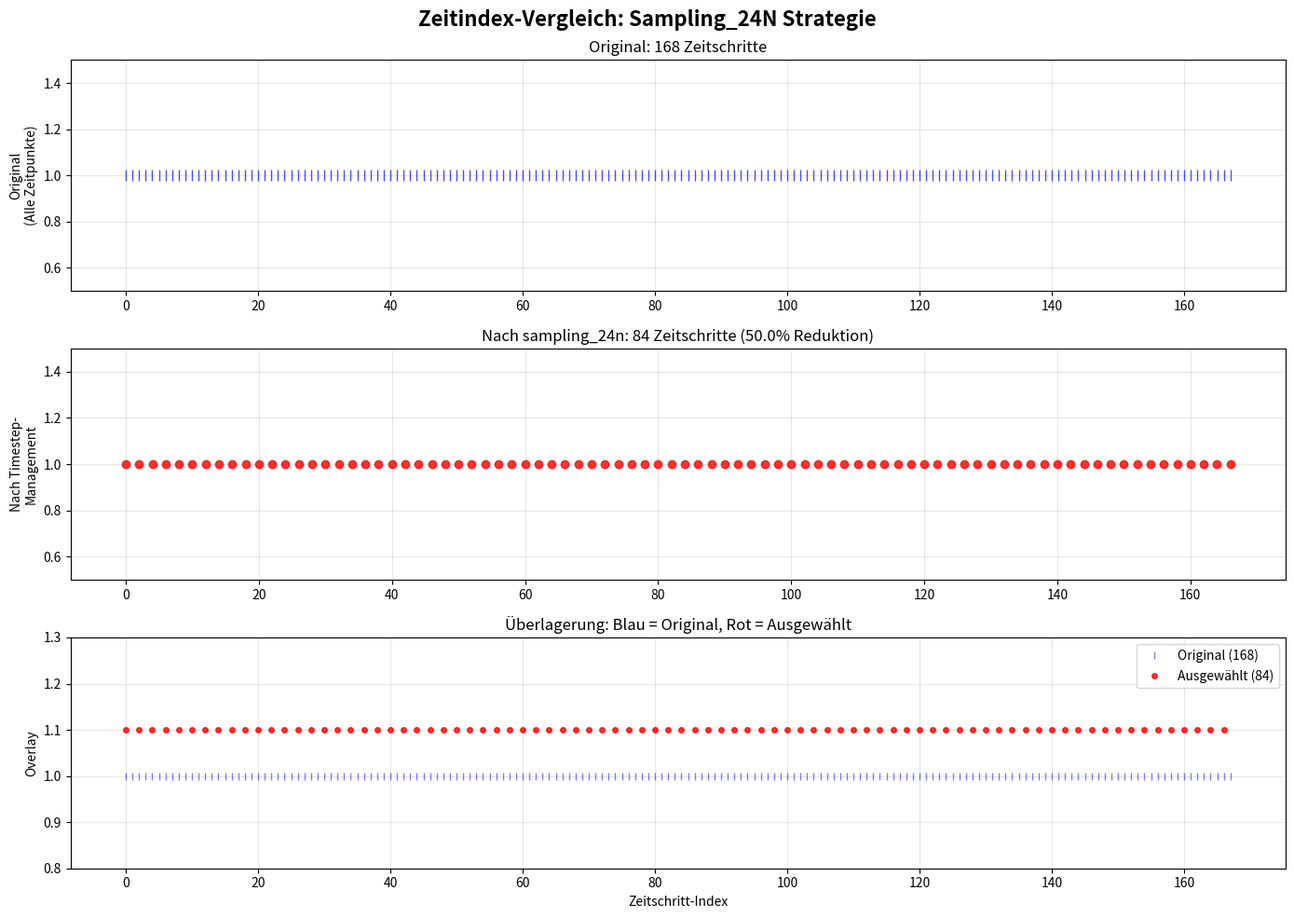
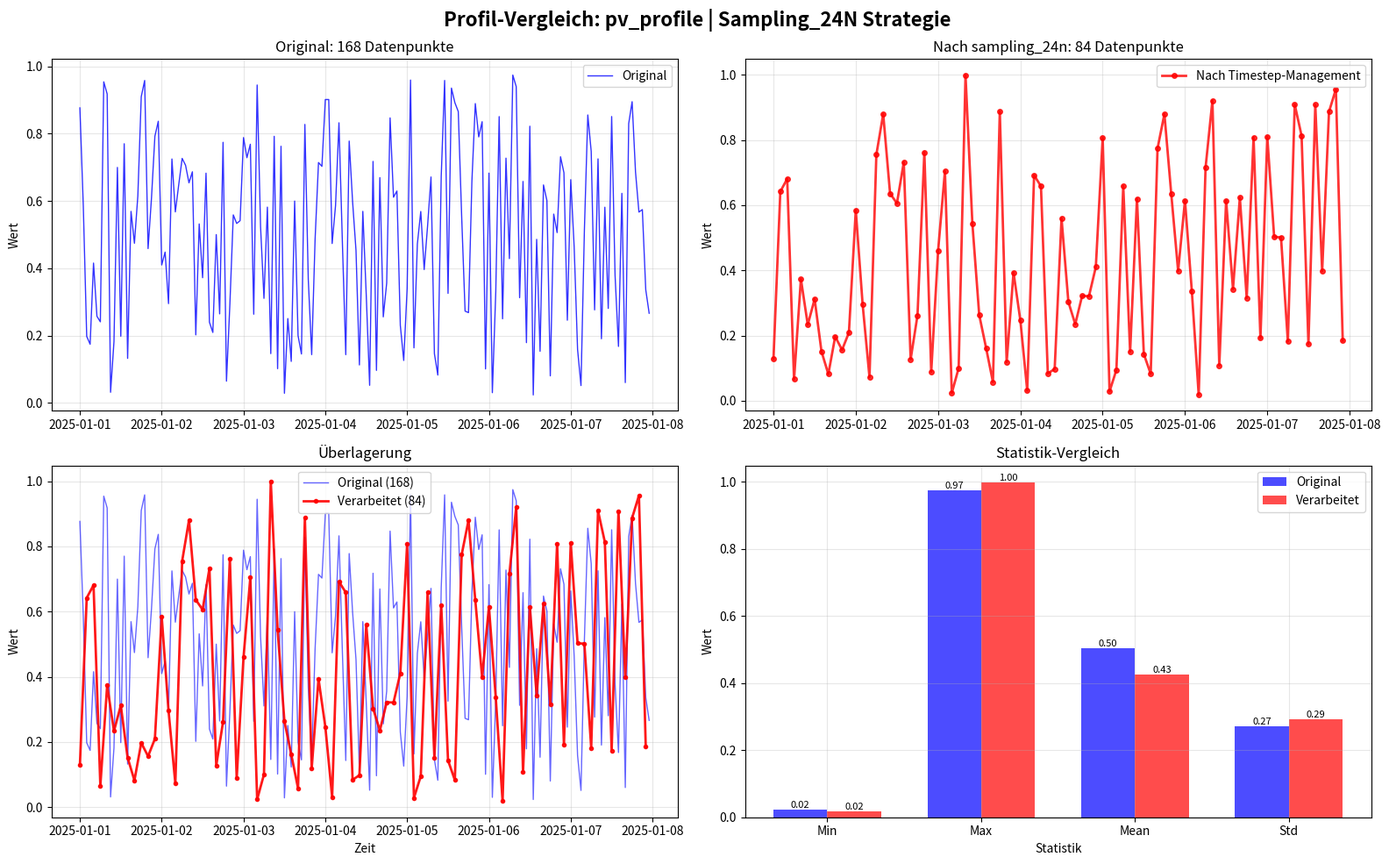
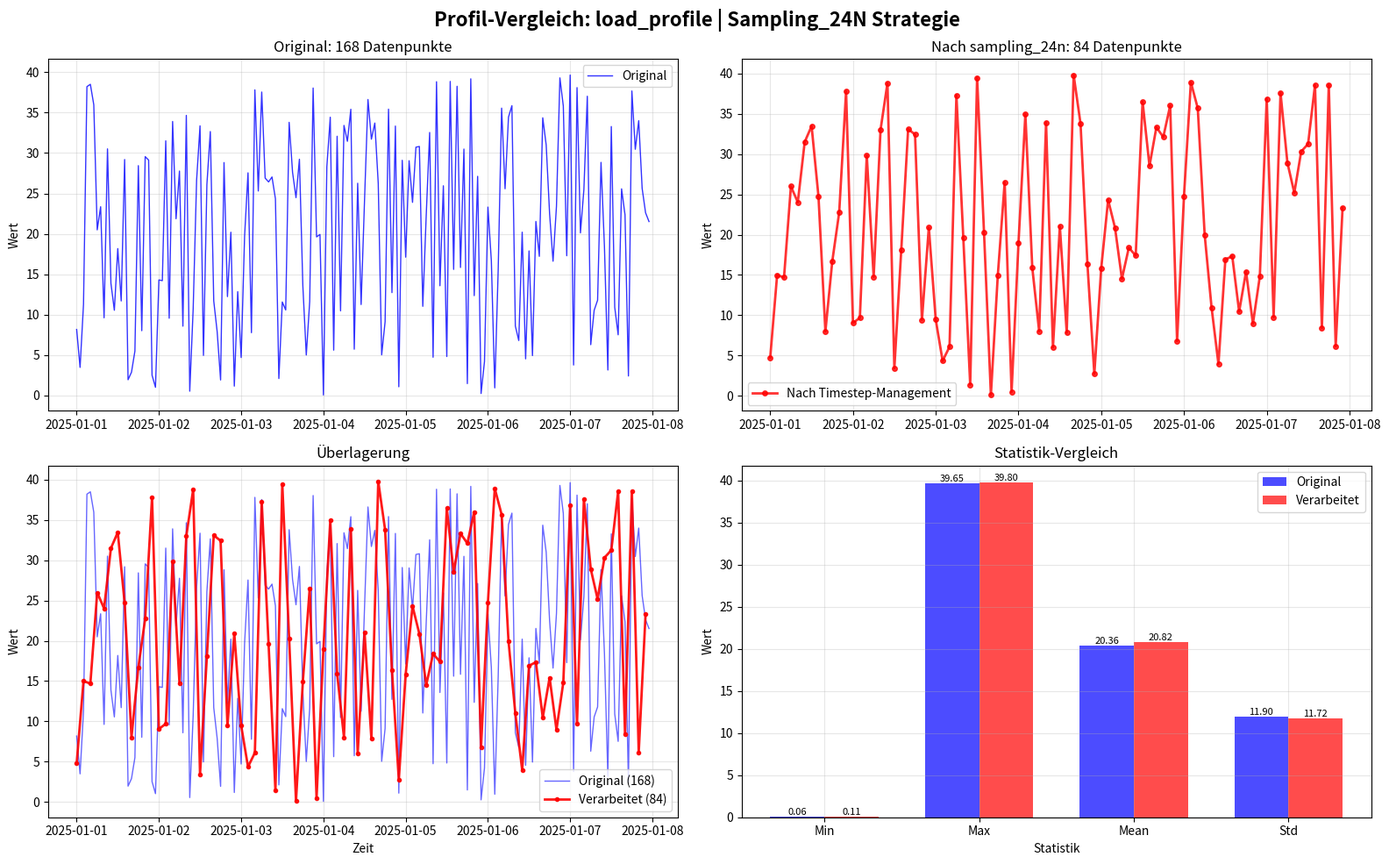
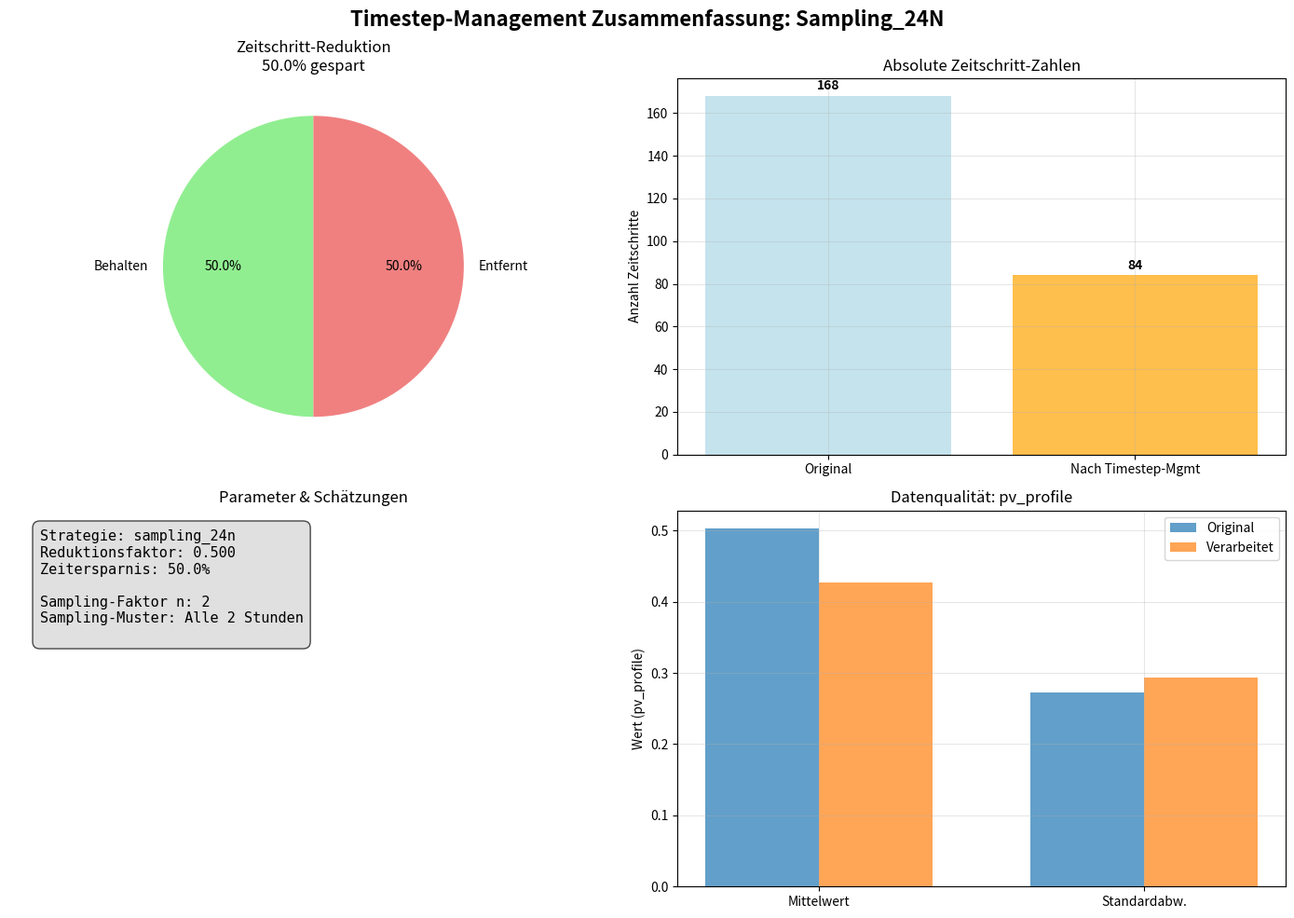

Python code for these plots, in order:
#!/usr/bin/env python3
"""
oemof.solph 0.6.0 Timestep-Visualisierungs-Modul
===============================================

Erstellt Vorher-Nachher-Visualisierungen für Timestep-Management.
Zeigt die Auswirkungen der Zeitreihen-Anpassung auf die Daten.

Autor: [Ihr Name]
Datum: Juli 2025
Version: 1.0.0
"""

import pandas as pd
import numpy as np
from pathlib import Path
from typing import Dict, Any, List, Optional, Tuple
import logging

# Optionale Imports für Visualisierung
try:
    import matplotlib.pyplot as plt
    import matplotlib.dates as mdates
    from matplotlib.gridspec import GridSpec
    MATPLOTLIB_AVAILABLE = True
except ImportError:
    MATPLOTLIB_AVAILABLE = False
    plt = None


class TimestepVisualizer:
    """Erstellt Visualisierungen für Timestep-Management-Effekte."""
    
    def __init__(self, output_dir: Path, settings: Dict[str, Any]):
        """
        Initialisiert den Timestep-Visualizer.
        
        Args:
            output_dir: Ausgabeverzeichnis
            settings: Konfigurationsdictionary
        """
        self.output_dir = Path(output_dir)
        self.settings = settings
        self.logger = logging.getLogger(__name__)
        
        # Erstellte Dateien
        self.created_files = []
        
        if not MATPLOTLIB_AVAILABLE:
            self.logger.warning("⚠️  Matplotlib nicht verfügbar - Timestep-Visualisierungen deaktiviert")
    
    def create_timestep_comparison(self, original_data: Dict[str, Any], 
                                 processed_data: Dict[str, Any]) -> List[Path]:
        """
        Erstellt Vorher-Nachher-Vergleich der Timestep-Anpassung.
        
        Args:
            original_data: Original Excel-Daten vor Timestep-Management
            processed_data: Daten nach Timestep-Management
            
        Returns:
            Liste der erstellten Dateien
        """
        if not MATPLOTLIB_AVAILABLE:
            self.logger.info("📊 Timestep-Visualisierungen übersprungen (Matplotlib fehlt)")
            return []
        
        # Prüfe ob Timestep-Management angewendet wurde
        if 'timestep_reduction_stats' not in processed_data:
            self.logger.info("📊 Kein Timestep-Management erkannt - keine Vergleichs-Visualisierung")
            return []
        
        stats = processed_data['timestep_reduction_stats']
        strategy = stats.get('strategy', 'unknown')
        
        self.logger.info(f"📊 Erstelle Timestep-Vergleich für Strategie: {strategy}")
        
        # Verschiedene Visualisierungen erstellen
        self._create_timeindex_comparison(original_data, processed_data, stats)
        self._create_timeseries_comparison(original_data, processed_data, stats)
        self._create_reduction_summary(original_data, processed_data, stats)
        
        if len(self.created_files) > 0:
            self.logger.info(f"✅ {len(self.created_files)} Timestep-Visualisierungen erstellt")
        
        return self.created_files
    
    def _create_timeindex_comparison(self, original_data: Dict[str, Any], 
                                   processed_data: Dict[str, Any], 
                                   stats: Dict[str, Any]):
        """Erstellt Vergleich der Zeitindizes."""
        try:
            original_timeindex = original_data.get('timeindex')
            processed_timeindex = processed_data.get('timeindex')
            
            if original_timeindex is None or processed_timeindex is None:
                return
            
            fig, (ax1, ax2, ax3) = plt.subplots(3, 1, figsize=(14, 10))
            fig.suptitle(f'Zeitindex-Vergleich: {stats["strategy"].title()} Strategie', 
                        fontsize=16, fontweight='bold')
            
            # 1. Original Zeitindex
            ax1.plot(range(len(original_timeindex)), [1] * len(original_timeindex), 
                    'b|', markersize=8, alpha=0.7, label='Original Zeitpunkte')
            ax1.set_ylabel('Original\n(Alle Zeitpunkte)')
            ax1.set_title(f'Original: {len(original_timeindex):,} Zeitschritte')
            ax1.grid(True, alpha=0.3)
            ax1.set_ylim(0.5, 1.5)
            
            # 2. Verarbeiteter Zeitindex 
            processed_indices = self._map_processed_to_original_indices(
                original_timeindex, processed_timeindex)
            
            ax2.plot(processed_indices, [1] * len(processed_indices), 
                    'ro', markersize=6, alpha=0.8, label='Ausgewählte Zeitpunkte')
            ax2.set_ylabel('Nach Timestep-\nManagement')
            ax2.set_title(f'Nach {stats["strategy"]}: {len(processed_timeindex):,} Zeitschritte '
                         f'({stats["time_savings"]} Reduktion)')
            ax2.grid(True, alpha=0.3)
            ax2.set_ylim(0.5, 1.5)
            
            # 3. Overlay-Vergleich
            ax3.plot(range(len(original_timeindex)), [1] * len(original_timeindex), 
                    'b|', markersize=6, alpha=0.5, label=f'Original ({len(original_timeindex)})')
            ax3.plot(processed_indices, [1.1] * len(processed_indices), 
                    'ro', markersize=4, alpha=0.8, label=f'Ausgewählt ({len(processed_indices)})')
            ax3.set_ylabel('Overlay')
            ax3.set_xlabel('Zeitschritt-Index')
            ax3.set_title('Überlagerung: Blau = Original, Rot = Ausgewählt')
            ax3.legend()
            ax3.grid(True, alpha=0.3)
            ax3.set_ylim(0.8, 1.3)
            
            # Formatierung der X-Achse
            for ax in [ax1, ax2, ax3]:
                if len(original_timeindex) > 100:
                    ax.locator_params(axis='x', nbins=10)
            
            plt.tight_layout()
            
            # Speichern
            output_file = self.output_dir / f"timestep_timeindex_comparison_{stats['strategy']}.png"
            plt.savefig(output_file, dpi=300, bbox_inches='tight')
            plt.close()
            
            self.created_files.append(output_file)
            self.logger.debug(f"      📊 {output_file.name}")
            
        except Exception as e:
            self.logger.warning(f"Zeitindex-Vergleich konnte nicht erstellt werden: {e}")
    
    def _create_timeseries_comparison(self, original_data: Dict[str, Any], 
                                    processed_data: Dict[str, Any], 
                                    stats: Dict[str, Any]):
        """Erstellt Vergleich der Zeitreihen-Profile."""
        try:
            original_timeseries = original_data.get('timeseries')
            processed_timeseries = processed_data.get('timeseries')
            
            if original_timeseries is None or processed_timeseries is None:
                return
            
            # Profile-Spalten identifizieren
            profile_columns = [col for col in original_timeseries.columns if col != 'timestamp']
            
            if not profile_columns:
                return
            
            # Für jeden Profil-Typ ein Vergleichsplot
            for profile_col in profile_columns[:3]:  # Maximal 3 Profile
                self._create_single_profile_comparison(
                    original_timeseries, processed_timeseries, profile_col, stats)
        
        except Exception as e:
            self.logger.warning(f"Zeitreihen-Vergleich konnte nicht erstellt werden: {e}")
    
    def _create_single_profile_comparison(self, original_ts: pd.DataFrame, 
                                        processed_ts: pd.DataFrame,
                                        profile_col: str, stats: Dict[str, Any]):
        """Erstellt Vergleich für ein einzelnes Profil."""
        try:
            fig, axes = plt.subplots(2, 2, figsize=(16, 10))
            fig.suptitle(f'Profil-Vergleich: {profile_col} | {stats["strategy"].title()} Strategie', 
                        fontsize=16, fontweight='bold')
            
            # 1. Original Zeitreihe (oben links)
            ax1 = axes[0, 0]
            if 'timestamp' in original_ts.columns:
                ax1.plot(original_ts['timestamp'], original_ts[profile_col], 
                        'b-', linewidth=1, alpha=0.8, label='Original')
            else:
                ax1.plot(original_ts[profile_col], 'b-', linewidth=1, alpha=0.8, label='Original')
            
            ax1.set_title(f'Original: {len(original_ts):,} Datenpunkte')
            ax1.set_ylabel('Wert')
            ax1.grid(True, alpha=0.3)
            ax1.legend()
            
            # 2. Verarbeitete Zeitreihe (oben rechts)
            ax2 = axes[0, 1]
            if 'timestamp' in processed_ts.columns:
                ax2.plot(processed_ts['timestamp'], processed_ts[profile_col], 
                        'ro-', linewidth=2, markersize=4, alpha=0.8, label='Nach Timestep-Management')
            else:
                ax2.plot(processed_ts[profile_col], 'ro-', linewidth=2, markersize=4, alpha=0.8, label='Verarbeitet')
            
            ax2.set_title(f'Nach {stats["strategy"]}: {len(processed_ts):,} Datenpunkte')
            ax2.set_ylabel('Wert')
            ax2.grid(True, alpha=0.3)
            ax2.legend()
            
            # 3. Overlay-Vergleich (unten links)
            ax3 = axes[1, 0]
            
            # Original als Linie
            if 'timestamp' in original_ts.columns and 'timestamp' in processed_ts.columns:
                ax3.plot(original_ts['timestamp'], original_ts[profile_col], 
                        'b-', linewidth=1, alpha=0.6, label=f'Original ({len(original_ts)})')
                ax3.plot(processed_ts['timestamp'], processed_ts[profile_col], 
                        'ro-', linewidth=2, markersize=3, alpha=0.9, label=f'Verarbeitet ({len(processed_ts)})')
                ax3.set_xlabel('Zeit')
            else:
                # Fallback ohne Timestamps
                x_orig = range(len(original_ts))
                x_proc = np.linspace(0, len(original_ts)-1, len(processed_ts))
                
                ax3.plot(x_orig, original_ts[profile_col], 
                        'b-', linewidth=1, alpha=0.6, label=f'Original ({len(original_ts)})')
                ax3.plot(x_proc, processed_ts[profile_col], 
                        'ro-', linewidth=2, markersize=3, alpha=0.9, label=f'Verarbeitet ({len(processed_ts)})')
                ax3.set_xlabel('Zeitschritt-Index')
            
            ax3.set_title('Überlagerung')
            ax3.set_ylabel('Wert')
            ax3.legend()
            ax3.grid(True, alpha=0.3)
            
            # 4. Statistik-Vergleich (unten rechts)
            ax4 = axes[1, 1]
            
            orig_stats = {
                'Min': original_ts[profile_col].min(),
                'Max': original_ts[profile_col].max(),
                'Mean': original_ts[profile_col].mean(),
                'Std': original_ts[profile_col].std()
            }
            
            proc_stats = {
                'Min': processed_ts[profile_col].min(),
                'Max': processed_ts[profile_col].max(),
                'Mean': processed_ts[profile_col].mean(),
                'Std': processed_ts[profile_col].std()
            }
            
            # Balkendiagramm für Statistiken
            x_pos = np.arange(len(orig_stats))
            width = 0.35
            
            bars1 = ax4.bar(x_pos - width/2, list(orig_stats.values()), width, 
                           label='Original', alpha=0.7, color='blue')
            bars2 = ax4.bar(x_pos + width/2, list(proc_stats.values()), width, 
                           label='Verarbeitet', alpha=0.7, color='red')
            
            ax4.set_xlabel('Statistik')
            ax4.set_ylabel('Wert')
            ax4.set_title('Statistik-Vergleich')
            ax4.set_xticks(x_pos)
            ax4.set_xticklabels(list(orig_stats.keys()))
            ax4.legend()
            ax4.grid(True, alpha=0.3)
            
            # Werte auf Balken
            for bar in bars1:
                height = bar.get_height()
                ax4.text(bar.get_x() + bar.get_width()/2., height,
                        f'{height:.2f}', ha='center', va='bottom', fontsize=8)
            
            for bar in bars2:
                height = bar.get_height()
                ax4.text(bar.get_x() + bar.get_width()/2., height,
                        f'{height:.2f}', ha='center', va='bottom', fontsize=8)
            
            plt.tight_layout()
            
            # Speichern
            safe_profile_name = profile_col.replace('/', '_').replace('\\', '_')
            output_file = self.output_dir / f"timestep_profile_comparison_{safe_profile_name}_{stats['strategy']}.png"
            plt.savefig(output_file, dpi=300, bbox_inches='tight')
            plt.close()
            
            self.created_files.append(output_file)
            self.logger.debug(f"      📊 {output_file.name}")
            
        except Exception as e:
            self.logger.warning(f"Profil-Vergleich für {profile_col} fehlgeschlagen: {e}")
    
    def _create_reduction_summary(self, original_data: Dict[str, Any], 
                                processed_data: Dict[str, Any], 
                                stats: Dict[str, Any]):
        """Erstellt eine Zusammenfassungs-Visualisierung."""
        try:
            fig, ((ax1, ax2), (ax3, ax4)) = plt.subplots(2, 2, figsize=(14, 10))
            fig.suptitle(f'Timestep-Management Zusammenfassung: {stats["strategy"].title()}', 
                        fontsize=16, fontweight='bold')
            
            # 1. Zeitschritt-Reduktion (Tortendiagramm)
            reduction_data = [stats['final_periods'], 
                            stats['original_periods'] - stats['final_periods']]
            labels = ['Behalten', 'Entfernt']
            colors = ['lightgreen', 'lightcoral']
            
            wedges, texts, autotexts = ax1.pie(reduction_data, labels=labels, colors=colors,
                                              autopct='%1.1f%%', startangle=90)
            ax1.set_title(f'Zeitschritt-Reduktion\n{stats["time_savings"]} gespart')
            
            # 2. Absolute Zahlen (Balkendiagramm)
            categories = ['Original', 'Nach Timestep-Mgmt']
            values = [stats['original_periods'], stats['final_periods']]
            colors_bar = ['lightblue', 'orange']
            
            bars = ax2.bar(categories, values, color=colors_bar, alpha=0.7)
            ax2.set_ylabel('Anzahl Zeitschritte')
            ax2.set_title('Absolute Zeitschritt-Zahlen')
            ax2.grid(True, alpha=0.3)
            
            # Werte auf Balken
            for bar, value in zip(bars, values):
                ax2.text(bar.get_x() + bar.get_width()/2., bar.get_height() + max(values)*0.01,
                        f'{value:,}', ha='center', va='bottom', fontweight='bold')
            
            # 3. Strategie-spezifische Parameter
            ax3.axis('off')
            
            info_text = f"Strategie: {stats['strategy']}\n"
            info_text += f"Reduktionsfaktor: {stats['reduction_factor']:.3f}\n"
            info_text += f"Zeitersparnis: {stats['time_savings']}\n\n"
            
            # Strategie-spezifische Details
            if stats['strategy'] == 'averaging':
                info_text += f"Mittelwertbildung: {stats.get('averaging_hours', 'N/A')} Stunden\n"
            elif stats['strategy'] == 'sampling_24n':
                info_text += f"Sampling-Faktor n: {stats.get('n_factor', 'N/A')}\n"
                info_text += f"Sampling-Muster: {stats.get('sampling_pattern', 'N/A')}\n"
            elif stats['strategy'] == 'time_range':
                info_text += f"Zeitbereich: {stats.get('selected_range', 'N/A')}\n"
            
            # Solver-Zeit-Schätzung
            if 'solver_time_estimate' in processed_data:
                time_est = processed_data['solver_time_estimate']
                info_text += f"\nGeschätzte Solver-Zeit-Ersparnis:\n"
                info_text += f"{time_est.get('estimated_time_savings', 'N/A')}\n"
                info_text += f"Komplexitäts-Reduktion: {time_est.get('complexity_reduction', 'N/A')}"
            
            ax3.text(0.05, 0.95, info_text, transform=ax3.transAxes, fontsize=11,
                    verticalalignment='top', fontfamily='monospace',
                    bbox=dict(boxstyle="round,pad=0.5", facecolor='lightgray', alpha=0.7))
            ax3.set_title('Parameter & Schätzungen')
            
            # 4. Datenqualitäts-Vergleich
            if 'timeseries' in original_data and 'timeseries' in processed_data:
                orig_ts = original_data['timeseries']
                proc_ts = processed_data['timeseries']
                
                profile_cols = [col for col in orig_ts.columns if col != 'timestamp']
                
                if profile_cols:
                    # Erste Profil für Vergleich verwenden
                    profile_col = profile_cols[0]
                    
                    orig_mean = orig_ts[profile_col].mean()
                    proc_mean = proc_ts[profile_col].mean()
                    orig_std = orig_ts[profile_col].std()
                    proc_std = proc_ts[profile_col].std()
                    
                    metrics = ['Mittelwert', 'Standardabw.']
                    orig_values = [orig_mean, orig_std]
                    proc_values = [proc_mean, proc_std]
                    
                    x = np.arange(len(metrics))
                    width = 0.35
                    
                    bars1 = ax4.bar(x - width/2, orig_values, width, label='Original', alpha=0.7)
                    bars2 = ax4.bar(x + width/2, proc_values, width, label='Verarbeitet', alpha=0.7)
                    
                    ax4.set_ylabel(f'Wert ({profile_col})')
                    ax4.set_title(f'Datenqualität: {profile_col}')
                    ax4.set_xticks(x)
                    ax4.set_xticklabels(metrics)
                    ax4.legend()
                    ax4.grid(True, alpha=0.3)
                else:
                    ax4.text(0.5, 0.5, 'Keine Zeitreihen-Profile\nverfügbar', 
                           ha='center', va='center', transform=ax4.transAxes, fontsize=12)
                    ax4.set_title('Datenqualität')
            else:
                ax4.text(0.5, 0.5, 'Keine Zeitreihen-Daten\nverfügbar', 
                       ha='center', va='center', transform=ax4.transAxes, fontsize=12)
                ax4.set_title('Datenqualität')
            
            plt.tight_layout()
            
            # Speichern
            output_file = self.output_dir / f"timestep_reduction_summary_{stats['strategy']}.png"
            plt.savefig(output_file, dpi=300, bbox_inches='tight')
            plt.close()
            
            self.created_files.append(output_file)
            self.logger.debug(f"      📊 {output_file.name}")
            
        except Exception as e:
            self.logger.warning(f"Reduktions-Zusammenfassung konnte nicht erstellt werden: {e}")
    
    def _map_processed_to_original_indices(self, original_timeindex: pd.DatetimeIndex, 
                                         processed_timeindex: pd.DatetimeIndex) -> List[int]:
        """Mapt verarbeitete Zeitpunkte zurück auf Original-Indices."""
        try:
            indices = []
            
            for proc_time in processed_timeindex:
                # Finde den nächstgelegenen Original-Zeitpunkt
                time_diffs = abs(original_timeindex - proc_time)
                closest_idx = time_diffs.argmin()
                indices.append(closest_idx)
            
            return indices
            
        except Exception:
            # Fallback: Gleichmäßig verteilt
            if len(processed_timeindex) == 0:
                return []
            
            step = len(original_timeindex) // len(processed_timeindex)
            return list(range(0, len(original_timeindex), max(1, step)))[:len(processed_timeindex)]
    
    def is_available(self) -> bool:
        """Prüft ob die Visualisierung verfügbar ist."""
        return MATPLOTLIB_AVAILABLE


# Test-Funktion
def test_timestep_visualizer():
    """Testfunktion für den Timestep-Visualizer."""
    import tempfile
    
    if not MATPLOTLIB_AVAILABLE:
        print("❌ Matplotlib nicht verfügbar - Test übersprungen")
        return
    
    # Dummy-Daten erstellen
    timestamps_orig = pd.date_range('2025-01-01', periods=168, freq='h')
    timestamps_proc = pd.date_range('2025-01-01', periods=84, freq='2h')
    
    original_data = {
        'timeindex': timestamps_orig,
        'timeseries': pd.DataFrame({
            'timestamp': timestamps_orig,
            'pv_profile': np.random.rand(168),
            'load_profile': np.random.rand(168) * 40
        })
    }
    
    processed_data = {
        'timeindex': timestamps_proc,
        'timeseries': pd.DataFrame({
            'timestamp': timestamps_proc,
            'pv_profile': np.random.rand(84),
            'load_profile': np.random.rand(84) * 40
        }),
        'timestep_reduction_stats': {
            'strategy': 'sampling_24n',
            'original_periods': 168,
            'final_periods': 84,
            'reduction_factor': 0.5,
            'time_savings': '50.0%',
            'n_factor': 2,
            'sampling_pattern': 'Alle 2 Stunden'
        }
    }
    
    with tempfile.TemporaryDirectory() as temp_dir:
        settings = {'debug_mode': True}
        visualizer = TimestepVisualizer(Path(temp_dir), settings)
        
        try:
            files = visualizer.create_timestep_comparison(original_data, processed_data)
            print(f"✅ Timestep-Visualizer Test erfolgreich! {len(files)} Dateien erstellt")
            
        except Exception as e:
            print(f"❌ Test fehlgeschlagen: {e}")


if __name__ == "__main__":
    test_timestep_visualizer()
